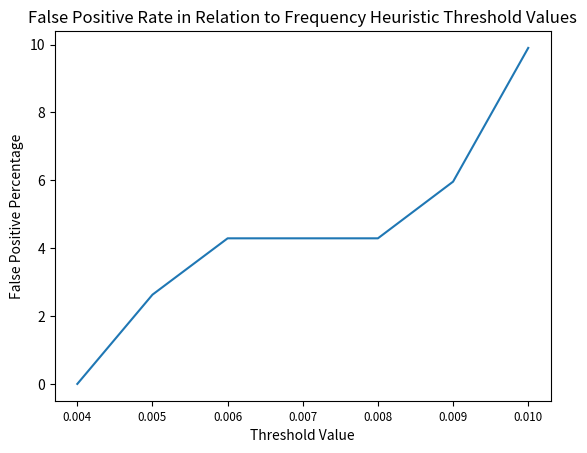

This chart was generated by the following Python code:
import sys
import numpy
import matplotlib.pyplot as plt

y = [0,2.63, 4.29, 4.29, 4.29, 5.96, 9.90]
x = [.004, .005, .006, .007, .008, .009, .01]
plt.plot(x, y, '-', markersize=20)
plt.xticks(x,size='small')
plt.xlabel('Threshold Value')
plt.ylabel('False Positive Percentage')
plt.title('False Positive Rate in Relation to Frequency Heuristic Threshold Values')
plt.show()
